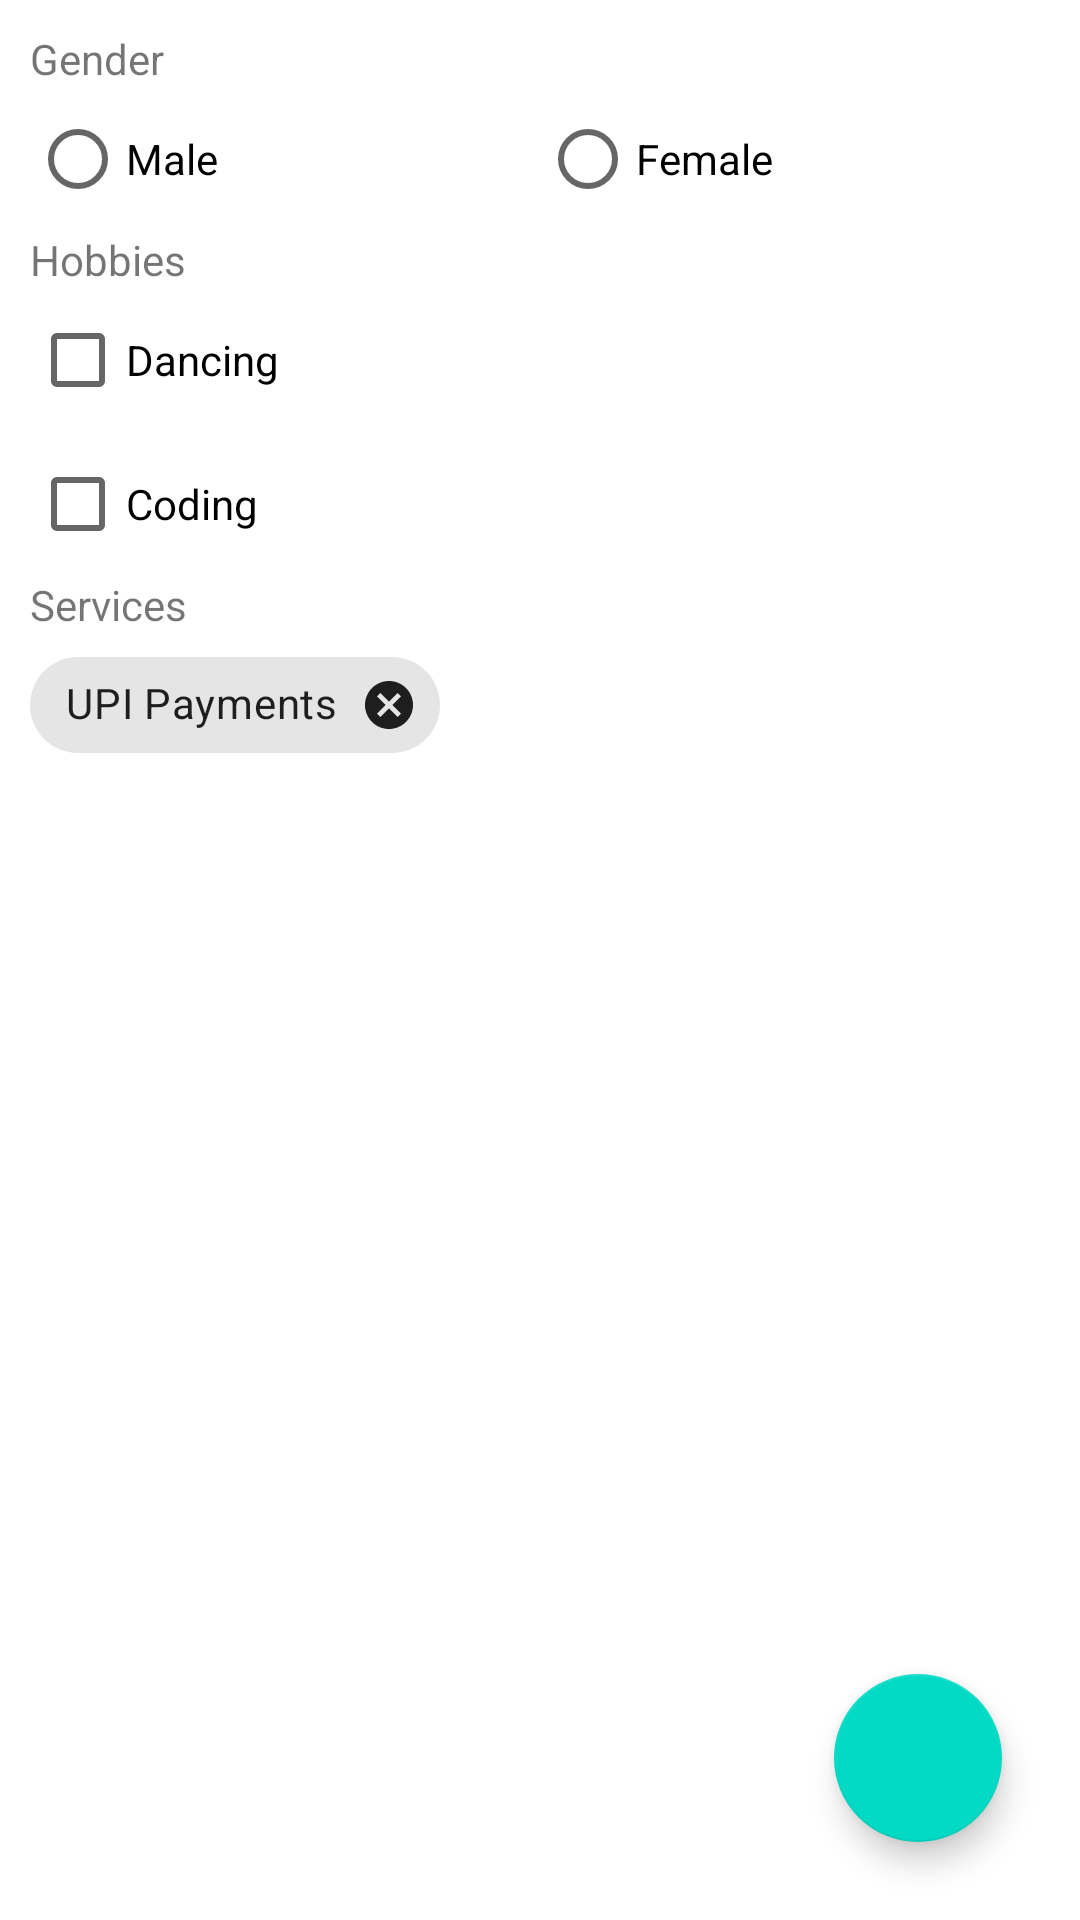

Reconstruct the res/layout file that produces this screen, plus the resources it refers to.
<!-- AndroidManifest.xml: application theme Theme.MyCalc -->
<!-- res/layout/activity_form2.xml -->
<?xml version="1.0" encoding="utf-8"?>
<androidx.constraintlayout.widget.ConstraintLayout xmlns:android="http://schemas.android.com/apk/res/android"
    xmlns:app="http://schemas.android.com/apk/res-auto"
    xmlns:tools="http://schemas.android.com/tools"
    android:id="@+id/formLayout"
    android:layout_width="match_parent"
    android:layout_height="match_parent"
    android:padding="10dp"
    tools:context=".FormActivity2">

    <TextView
        android:id="@+id/textView"
        android:layout_width="0dp"
        android:layout_height="wrap_content"
        android:text="Gender"
        app:layout_constraintEnd_toEndOf="parent"
        app:layout_constraintStart_toStartOf="parent"
        app:layout_constraintTop_toTopOf="parent" />

    <RadioGroup
        android:id="@+id/radioGroup"
        android:layout_width="0dp"
        android:layout_height="wrap_content"
        android:orientation="horizontal"
        app:layout_constraintEnd_toEndOf="parent"
        app:layout_constraintStart_toStartOf="parent"
        app:layout_constraintTop_toBottomOf="@+id/textView">

        <RadioButton
            android:id="@+id/radioButton"
            android:layout_width="match_parent"
            android:layout_height="wrap_content"
            android:layout_weight="1"
            android:text="Male" />

        <RadioButton
            android:id="@+id/radioButton2"
            android:layout_width="match_parent"
            android:layout_height="wrap_content"
            android:layout_weight="1"
            android:text="Female" />

    </RadioGroup>

    <TextView
        android:id="@+id/textView2"
        android:layout_width="0dp"
        android:layout_height="wrap_content"
        android:layout_weight="1"
        android:text="Hobbies"
        app:layout_constraintEnd_toEndOf="parent"
        app:layout_constraintStart_toStartOf="parent"
        app:layout_constraintTop_toBottomOf="@+id/radioGroup" />

    <CheckBox
        android:id="@+id/checkBox"
        android:layout_width="0dp"
        android:layout_height="wrap_content"
        android:text="Dancing"
        app:layout_constraintEnd_toEndOf="parent"
        app:layout_constraintStart_toStartOf="parent"
        app:layout_constraintTop_toBottomOf="@+id/textView2" />

    <CheckBox
        android:id="@+id/checkBox2"
        android:layout_width="0dp"
        android:layout_height="wrap_content"
        android:text="Coding"
        app:layout_constraintEnd_toEndOf="parent"
        app:layout_constraintStart_toStartOf="parent"
        app:layout_constraintTop_toBottomOf="@+id/checkBox" />

    <TextView
        android:id="@+id/textView3"
        android:layout_width="0dp"
        android:layout_height="wrap_content"
        android:text="Services"
        app:layout_constraintEnd_toEndOf="parent"
        app:layout_constraintStart_toStartOf="parent"
        app:layout_constraintTop_toBottomOf="@+id/checkBox2" />

    <com.google.android.material.chip.ChipGroup
        android:layout_width="0dp"
        android:layout_height="wrap_content"
        app:layout_constraintEnd_toEndOf="parent"
        app:layout_constraintStart_toStartOf="parent"
        app:layout_constraintTop_toBottomOf="@+id/textView3">

        <com.google.android.material.chip.Chip
            android:id="@+id/chip4"
            android:layout_width="wrap_content"
            android:layout_height="wrap_content"
            android:checkable="true"
            android:text="UPI Payments"
            app:chipIcon="@drawable/ic_qr_code_scanner"
            app:closeIconVisible="true" />
    </com.google.android.material.chip.ChipGroup>

    <com.google.android.material.floatingactionbutton.FloatingActionButton
        android:id="@+id/floatingActionButton"
        android:layout_width="wrap_content"
        android:layout_height="wrap_content"
        android:layout_marginEnd="16dp"
        android:layout_marginBottom="16dp"
        android:clickable="true"
        app:layout_constraintBottom_toBottomOf="parent"
        app:layout_constraintEnd_toEndOf="parent"
        app:srcCompat="@drawable/ic_launcher_background" />
</androidx.constraintlayout.widget.ConstraintLayout>
<!-- resources referenced by this layout -->
<resources>
  <style name="Theme.MyCalc" parent="Theme.MaterialComponents.DayNight.DarkActionBar">
          
          <item name="colorPrimary">@color/purple_500</item>
          <item name="colorPrimaryVariant">@color/purple_700</item>
          <item name="colorOnPrimary">@color/white</item>
          
          <item name="colorSecondary">@color/teal_200</item>
          <item name="colorSecondaryVariant">@color/teal_700</item>
          <item name="colorOnSecondary">@color/black</item>
          
          <item name="android:statusBarColor" tools:targetApi="l">?attr/colorPrimaryVariant</item>
          
      </style>
  <color name="purple_500">#FF6200EE</color>
  <color name="purple_700">#FF3700B3</color>
  <color name="white">#FFFFFFFF</color>
  <color name="teal_200">#FF03DAC5</color>
  <color name="teal_700">#FF018786</color>
  <color name="black">#FF000000</color>
</resources>
